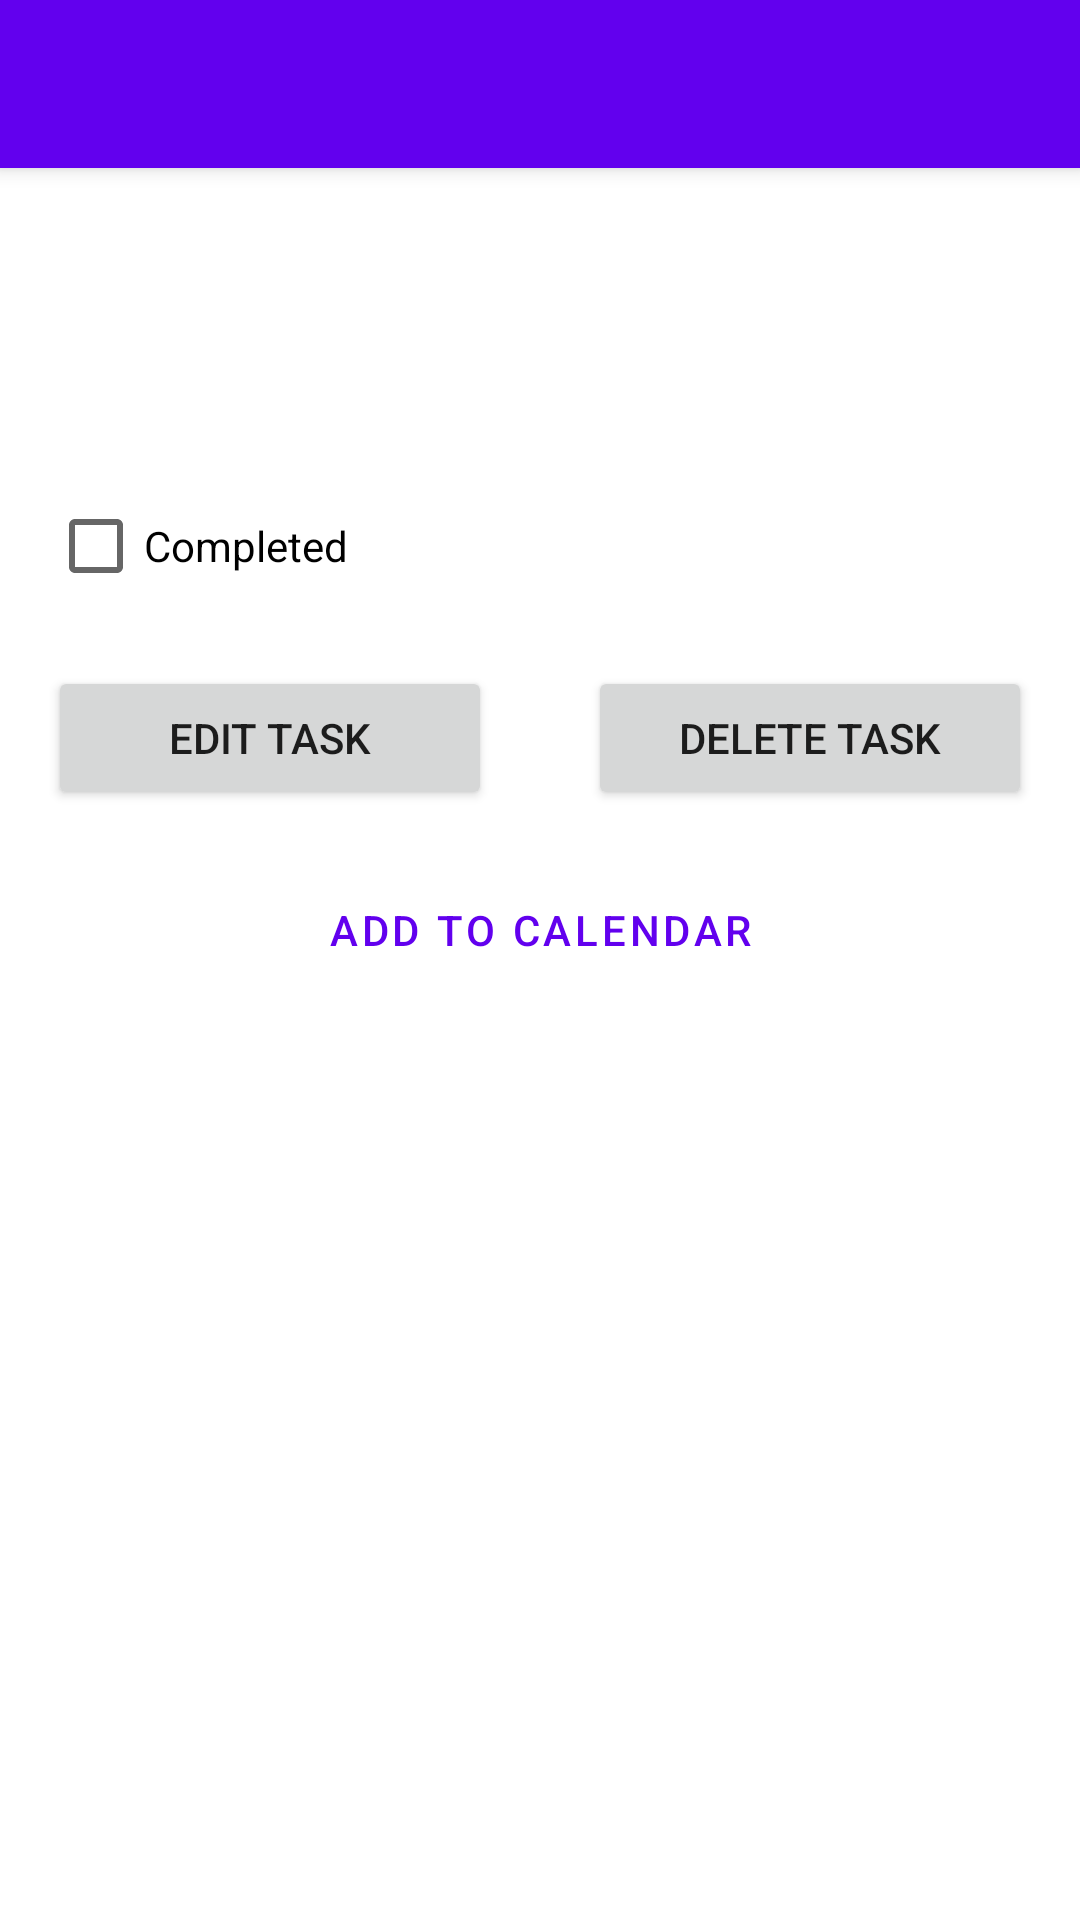

Write the Android layout XML for this screen, with the resource values it uses.
<!-- AndroidManifest.xml: application theme Theme.TaskMaster -->
<!-- res/layout/activity_detail_task.xml -->
<?xml version="1.0" encoding="utf-8"?>
<androidx.constraintlayout.widget.ConstraintLayout xmlns:android="http://schemas.android.com/apk/res/android"
    xmlns:app="http://schemas.android.com/apk/res-auto"
    xmlns:tools="http://schemas.android.com/tools"
    android:layout_width="match_parent"
    android:layout_height="match_parent"
    tools:context=".ui.activity.DetailTaskActivity">

    <androidx.appcompat.widget.Toolbar
        android:id="@+id/toolbar"
        android:layout_width="match_parent"
        android:layout_height="?attr/actionBarSize"
        android:background="?attr/colorPrimary"
        android:elevation="4dp"
        android:theme="@style/ThemeOverlay.AppCompat.Dark.ActionBar"
        app:layout_constraintTop_toTopOf="parent"
        app:popupTheme="@style/ThemeOverlay.AppCompat.Light" />

    <TextView
        android:id="@+id/tvTaskTitle"
        android:layout_width="0dp"
        android:layout_height="wrap_content"
        android:layout_margin="16dp"
        android:textSize="24sp"
        android:textStyle="bold"
        app:layout_constraintEnd_toEndOf="parent"
        app:layout_constraintStart_toStartOf="parent"
        app:layout_constraintTop_toBottomOf="@+id/toolbar"
        tools:text="Task Title" />

    <TextView
        android:id="@+id/tvTaskDescription"
        android:layout_width="0dp"
        android:layout_height="wrap_content"
        android:layout_margin="16dp"
        android:textSize="16sp"
        app:layout_constraintEnd_toEndOf="parent"
        app:layout_constraintStart_toStartOf="parent"
        app:layout_constraintTop_toBottomOf="@+id/tvTaskTitle"
        tools:text="Task Description" />

    <CheckBox
        android:id="@+id/cbTaskCompleted"
        android:layout_width="wrap_content"
        android:layout_height="wrap_content"
        android:layout_margin="16dp"
        android:text="Completed"
        app:layout_constraintStart_toStartOf="parent"
        app:layout_constraintTop_toBottomOf="@+id/tvTaskDescription" />

    <Button
        android:id="@+id/btnEditTask"
        android:layout_width="0dp"
        android:layout_height="wrap_content"
        android:layout_margin="16dp"
        android:text="Edit Task"
        app:layout_constraintEnd_toStartOf="@+id/btnDeleteTask"
        app:layout_constraintStart_toStartOf="parent"
        app:layout_constraintTop_toBottomOf="@+id/cbTaskCompleted" />

    <Button
        android:id="@+id/btnDeleteTask"
        android:layout_width="0dp"
        android:layout_height="wrap_content"
        android:layout_margin="16dp"
        android:text="Delete Task"
        app:layout_constraintEnd_toEndOf="parent"
        app:layout_constraintStart_toEndOf="@+id/btnEditTask"
        app:layout_constraintTop_toBottomOf="@+id/cbTaskCompleted" />

    
    <Button
        android:id="@+id/btnAddToCalendar"
        android:layout_width="0dp"
        android:layout_height="wrap_content"
        android:layout_margin="16dp"
        android:text="Add to Calendar"
        app:layout_constraintTop_toBottomOf="@+id/btnEditTask"
        app:layout_constraintStart_toStartOf="parent"
        app:layout_constraintEnd_toEndOf="parent"
        style="@style/Widget.MaterialComponents.Button.OutlinedButton" />

</androidx.constraintlayout.widget.ConstraintLayout>
<!-- resources referenced by this layout -->
<resources>
  <style name="Theme.TaskMaster" parent="Theme.MaterialComponents.DayNight.DarkActionBar">
          
          <item name="colorPrimary">@color/primary</item>
          <item name="colorPrimaryVariant">@color/primary_dark</item>
          <item name="colorOnPrimary">@color/white</item>
          
          <item name="colorSecondary">@color/secondary</item>
          <item name="colorSecondaryVariant">@color/secondary_dark</item>
          <item name="colorOnSecondary">@color/black</item>
          
          <item name="android:statusBarColor">?attr/colorPrimaryVariant</item>
      </style>
  <color name="primary">#FF6200EE</color>
  <color name="primary_dark">#FF3700B3</color>
  <color name="white">#FFFFFFFF</color>
  <color name="secondary">#FF03DAC5</color>
  <color name="secondary_dark">#FF018786</color>
  <color name="black">#FF000000</color>
</resources>
